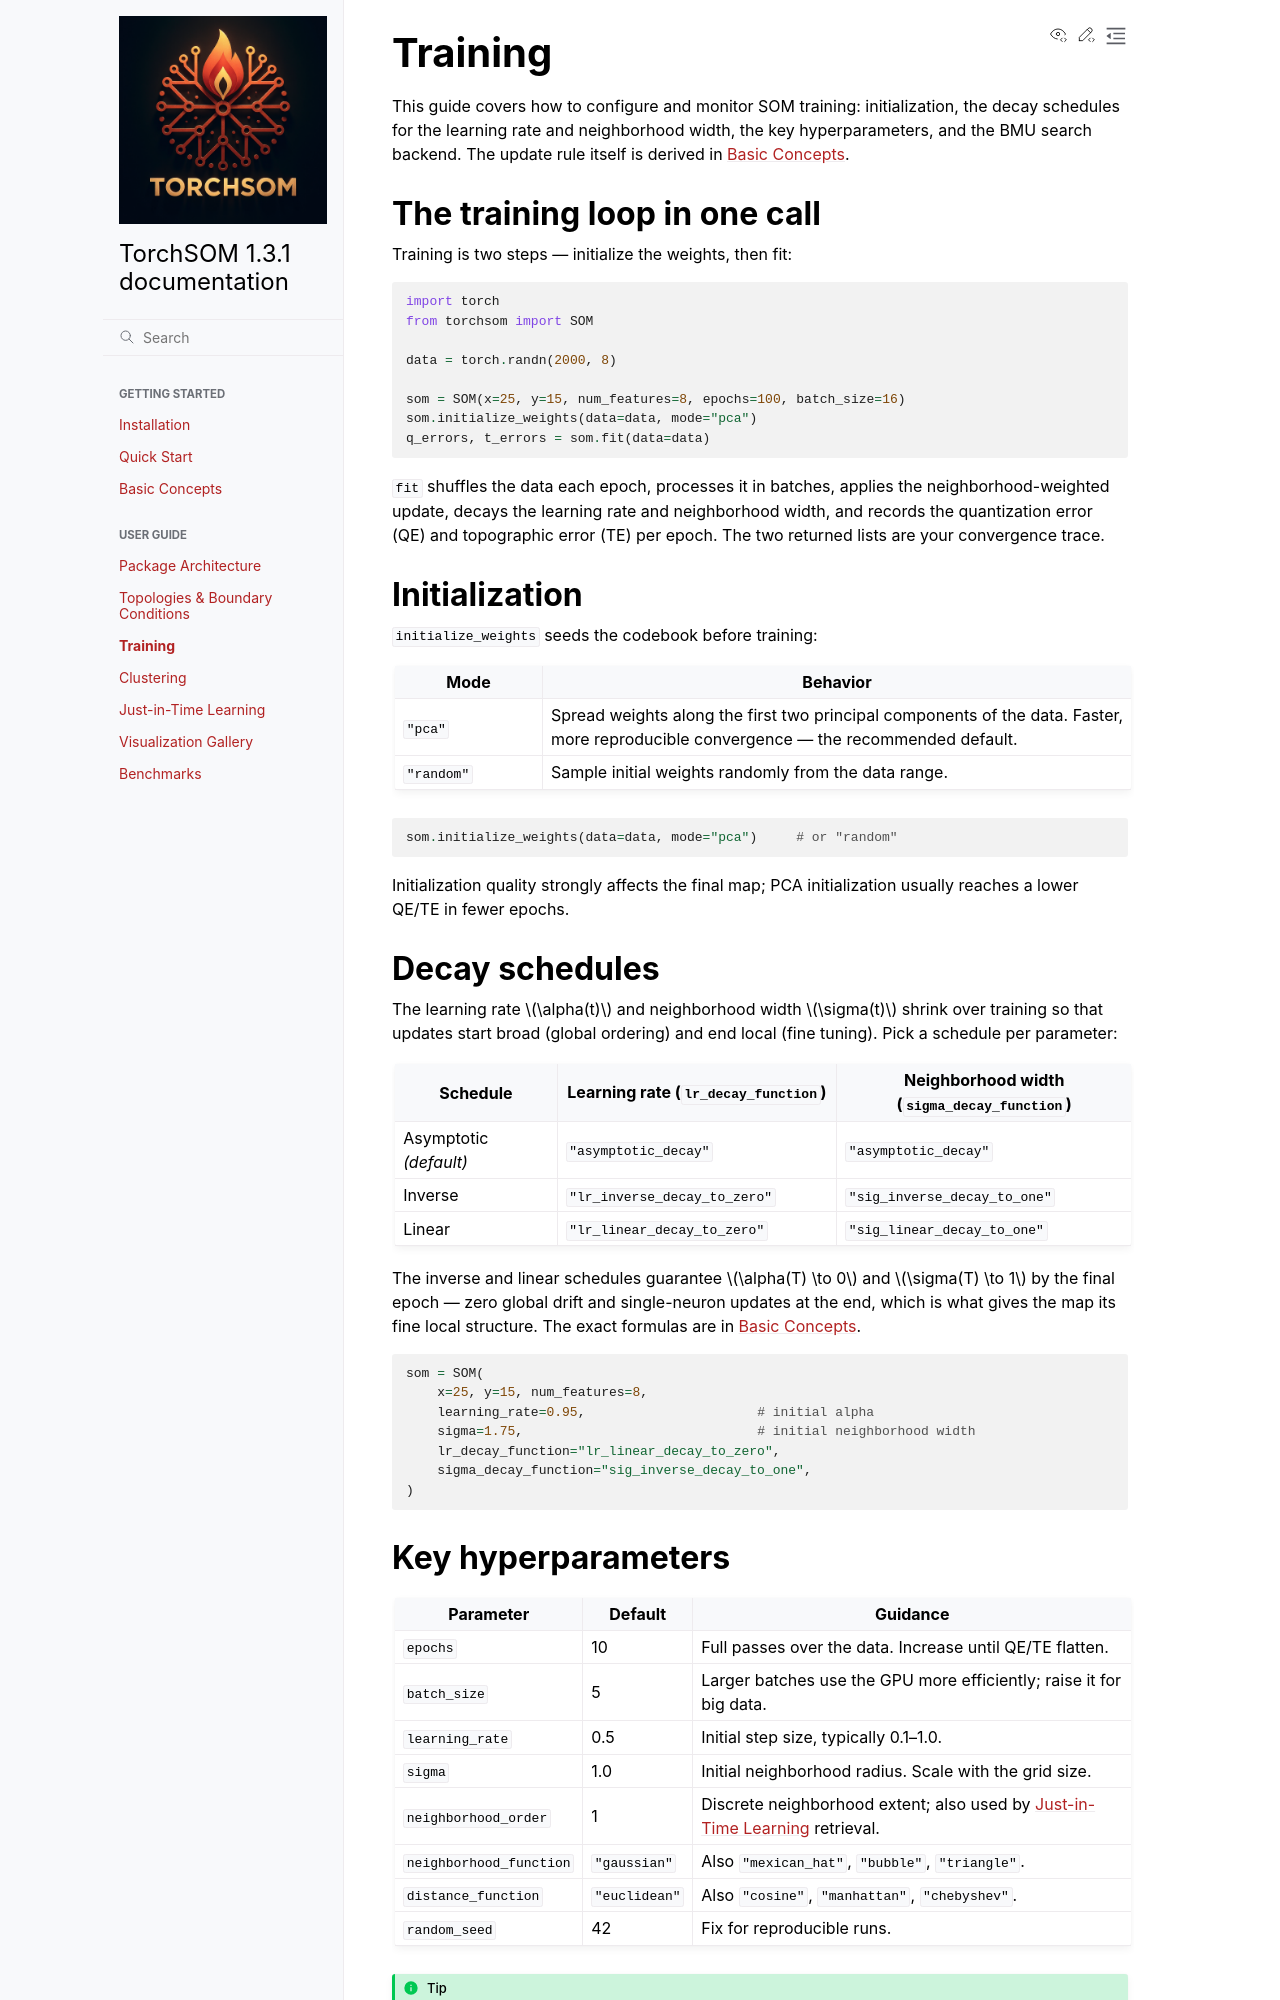

repository: michelin/TorchSOM · page: user_guide/training.html · generator: sphinx

Training
========

This guide covers how to configure and monitor SOM training: initialization, the
decay schedules for the learning rate and neighborhood width, the key
hyperparameters, and the BMU search backend. The update rule itself is derived in
:doc:`../getting_started/basic_concepts`.


The training loop in one call
------------------------------

Training is two steps — initialize the weights, then fit:

.. code-block:: python

   import torch
   from torchsom import SOM

   data = torch.randn(2000, 8)

   som = SOM(x=25, y=15, num_features=8, epochs=100, batch_size=16)
   som.initialize_weights(data=data, mode="pca")
   q_errors, t_errors = som.fit(data=data)

``fit`` shuffles the data each epoch, processes it in batches, applies the
neighborhood-weighted update, decays the learning rate and neighborhood width, and
records the quantization error (QE) and topographic error (TE) per epoch. The two
returned lists are your convergence trace.


Initialization
--------------

``initialize_weights`` seeds the codebook before training:

.. list-table::
   :header-rows: 1
   :widths: 20 80

   * - Mode
     - Behavior
   * - ``"pca"``
     - Spread weights along the first two principal components of the data. Faster,
       more reproducible convergence — the recommended default.
   * - ``"random"``
     - Sample initial weights randomly from the data range.

.. code-block:: python

   som.initialize_weights(data=data, mode="pca")     # or "random"

Initialization quality strongly affects the final map; PCA initialization usually
reaches a lower QE/TE in fewer epochs.


Decay schedules
---------------

The learning rate :math:`\alpha(t)` and neighborhood width :math:`\sigma(t)` shrink
over training so that updates start broad (global ordering) and end local (fine
tuning). Pick a schedule per parameter:

.. list-table::
   :header-rows: 1
   :widths: 22 38 40

   * - Schedule
     - Learning rate (``lr_decay_function``)
     - Neighborhood width (``sigma_decay_function``)
   * - Asymptotic *(default)*
     - ``"asymptotic_decay"``
     - ``"asymptotic_decay"``
   * - Inverse
     - ``"lr_inverse_decay_to_zero"``
     - ``"sig_inverse_decay_to_one"``
   * - Linear
     - ``"lr_linear_decay_to_zero"``
     - ``"sig_linear_decay_to_one"``

The inverse and linear schedules guarantee :math:`\alpha(T) \to 0` and
:math:`\sigma(T) \to 1` by the final epoch — zero global drift and single-neuron
updates at the end, which is what gives the map its fine local structure. The exact
formulas are in :doc:`../getting_started/basic_concepts`.

.. code-block:: python

   som = SOM(
       x=25, y=15, num_features=8,
       learning_rate=0.95,                      # initial alpha
       sigma=1.75,                              # initial neighborhood width
       lr_decay_function="lr_linear_decay_to_zero",
       sigma_decay_function="sig_inverse_decay_to_one",
   )
